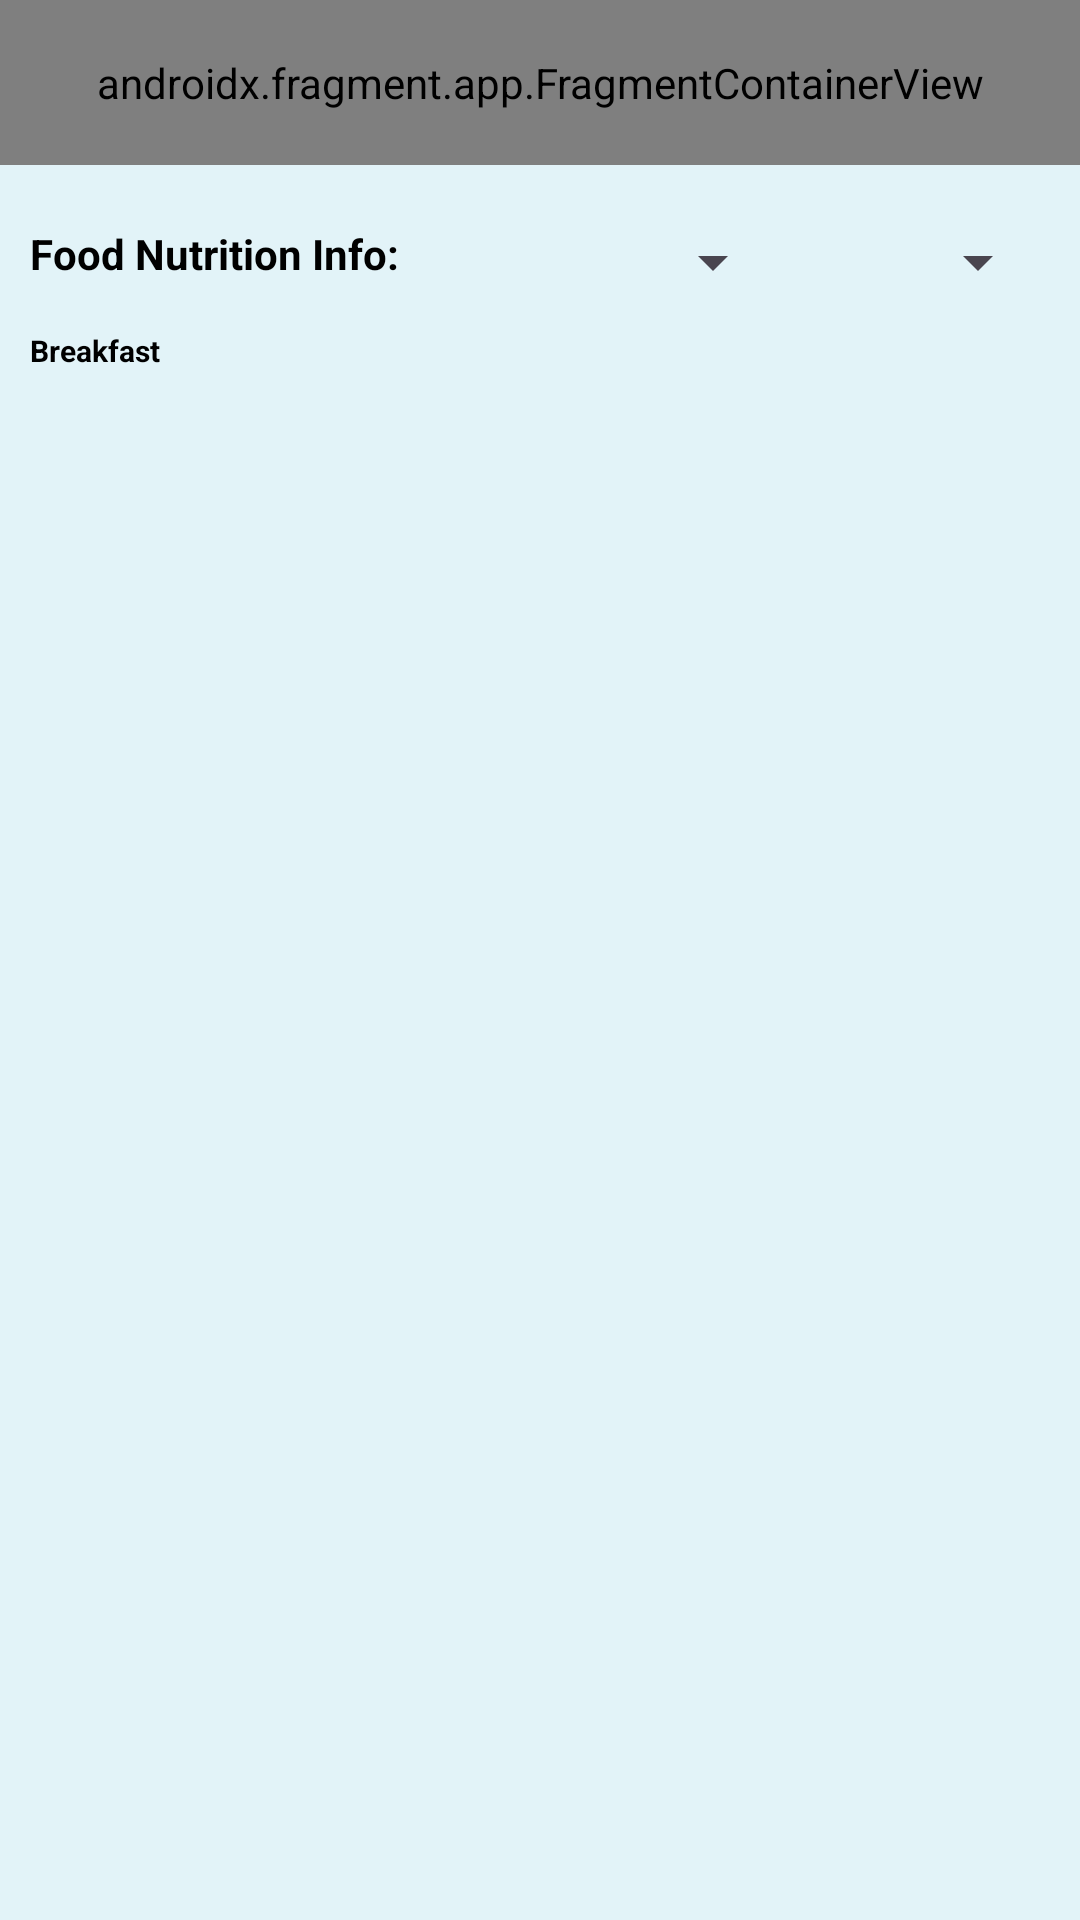

Layout XML and referenced resources for this Android screen:
<!-- AndroidManifest.xml: application theme Theme.CalorieDiary -->
<!-- res/layout/fragment_dashboard.xml -->
<?xml version="1.0" encoding="utf-8"?>
<LinearLayout xmlns:android="http://schemas.android.com/apk/res/android"
    android:layout_width="match_parent"
    android:layout_height="match_parent"
    android:orientation="vertical"
    xmlns:tools="http://schemas.android.com/tools"
    android:background="@color/background_color">

    <androidx.fragment.app.FragmentContainerView
        android:id="@+id/title_fragment"
        android:name="com.example.caloriediary.Fragments.fragment_title"
        android:layout_width="match_parent"
        android:layout_height="55dp"
        tools:layout="@layout/fragment_title"
        android:layout_marginBottom="10dp"

        />
    <LinearLayout
        android:layout_width="match_parent"
        android:layout_height="match_parent"
        android:layout_margin="10dp"
        android:orientation="vertical">

        <LinearLayout
            android:layout_width="match_parent"
            android:layout_height="wrap_content"
            android:orientation="horizontal"
            android:weightSum="3">

            <TextView
                android:id="@+id/food_data_picker_lb"
                android:layout_width="wrap_content"
                android:layout_height="wrap_content"
                android:layout_weight="1"
                android:text="Food Nutrition Info:"
                android:textStyle="bold"
                android:textColor="@color/black"/>

            <Spinner
                android:id="@+id/Option_1_Spinner"
                android:layout_width="wrap_content"
                android:layout_height="25dp"
                android:layout_weight="1"
                android:text="boo"
                />
            <Spinner
                android:id="@+id/Option_2_Spinner"
                android:layout_width="wrap_content"
                android:layout_height="25dp"
                android:layout_weight="1"
                />


        </LinearLayout>

        <TextView

            android:id="@+id/Title_Label"
            android:layout_width="match_parent"
            android:layout_height="wrap_content"
            android:text="Breakfast"
            android:textSize="10sp"
            android:textStyle="bold"
            android:layout_marginBottom="10dp"
            android:textColor="@color/black"
            android:layout_marginTop="10dp"
            />

        <ScrollView
            android:layout_width="match_parent"
            android:layout_height="wrap_content">

            <LinearLayout
                android:layout_width="match_parent"
                android:layout_height="wrap_content"
                android:orientation="vertical" />
        </ScrollView>

        <androidx.recyclerview.widget.RecyclerView
            android:id="@+id/recycler_view"
            android:layout_width="match_parent"
            android:layout_height="wrap_content"
            tools:itemCount="4" />


    </LinearLayout>
</LinearLayout>
<!-- res/layout/fragment_title.xml (included above) -->
<?xml version="1.0" encoding="utf-8"?>
<LinearLayout xmlns:android="http://schemas.android.com/apk/res/android"
    xmlns:tools="http://schemas.android.com/tools"
    android:id="@+id/Header_Fragment"
    android:layout_width="match_parent"
    android:layout_height="50dp"
    android:orientation="horizontal"
    android:background="@color/interface_color"
    tools:context=".Fragments.fragment_title"
    android:padding="5dp"
    android:fitsSystemWindows="true"
    android:weightSum="3">

    

    <ImageView
        android:id="@+id/Logo_Image"
        android:layout_width="2dp"
        android:layout_height="wrap_content"
        android:layout_weight="1"
        android:layout_marginLeft="90dp"
        android:src="@drawable/logo" />

    <TextView
        android:layout_width="wrap_content"
        android:layout_height="wrap_content"
        android:layout_weight="2"
        android:text="Calorie Diary"
        android:textSize="30sp"
        android:textColor="@color/black"
        />

</LinearLayout>
<!-- resources referenced by this layout -->
<resources>
  <color name="background_color">#E2F3F8</color>
  <color name="black">#FF000000</color>
  <color name="interface_color">#B5C5F6</color>
  <!-- drawable logo: png bitmap (drawable, 299427 bytes) -->
  <style name="Theme.CalorieDiary" parent="Base.Theme.CalorieDiary" />
  <style name="Base.Theme.CalorieDiary" parent="Theme.Material3.DayNight.NoActionBar">
          
          <item name="colorPrimary">@color/purple_500</item>
          <item name="colorPrimaryVariant">@color/purple_700</item>
          <item name="colorOnPrimary">@color/white</item>
  
          
          <item name="colorSecondary">@color/teal_200</item>
          <item name="colorSecondaryVariant">@color/teal_700</item>
          <item name="colorOnSecondary">@color/black</item>
  
          
          <item name="android:statusBarColor">?attr/colorPrimaryVariant</item>
      </style>
  <color name="purple_500">#FF6200EE</color>
  <color name="purple_700">#FF3700B3</color>
  <color name="white">#FFFFFFFF</color>
  <color name="teal_200">#FF03DAC5</color>
  <color name="teal_700">#FF018786</color>
</resources>
